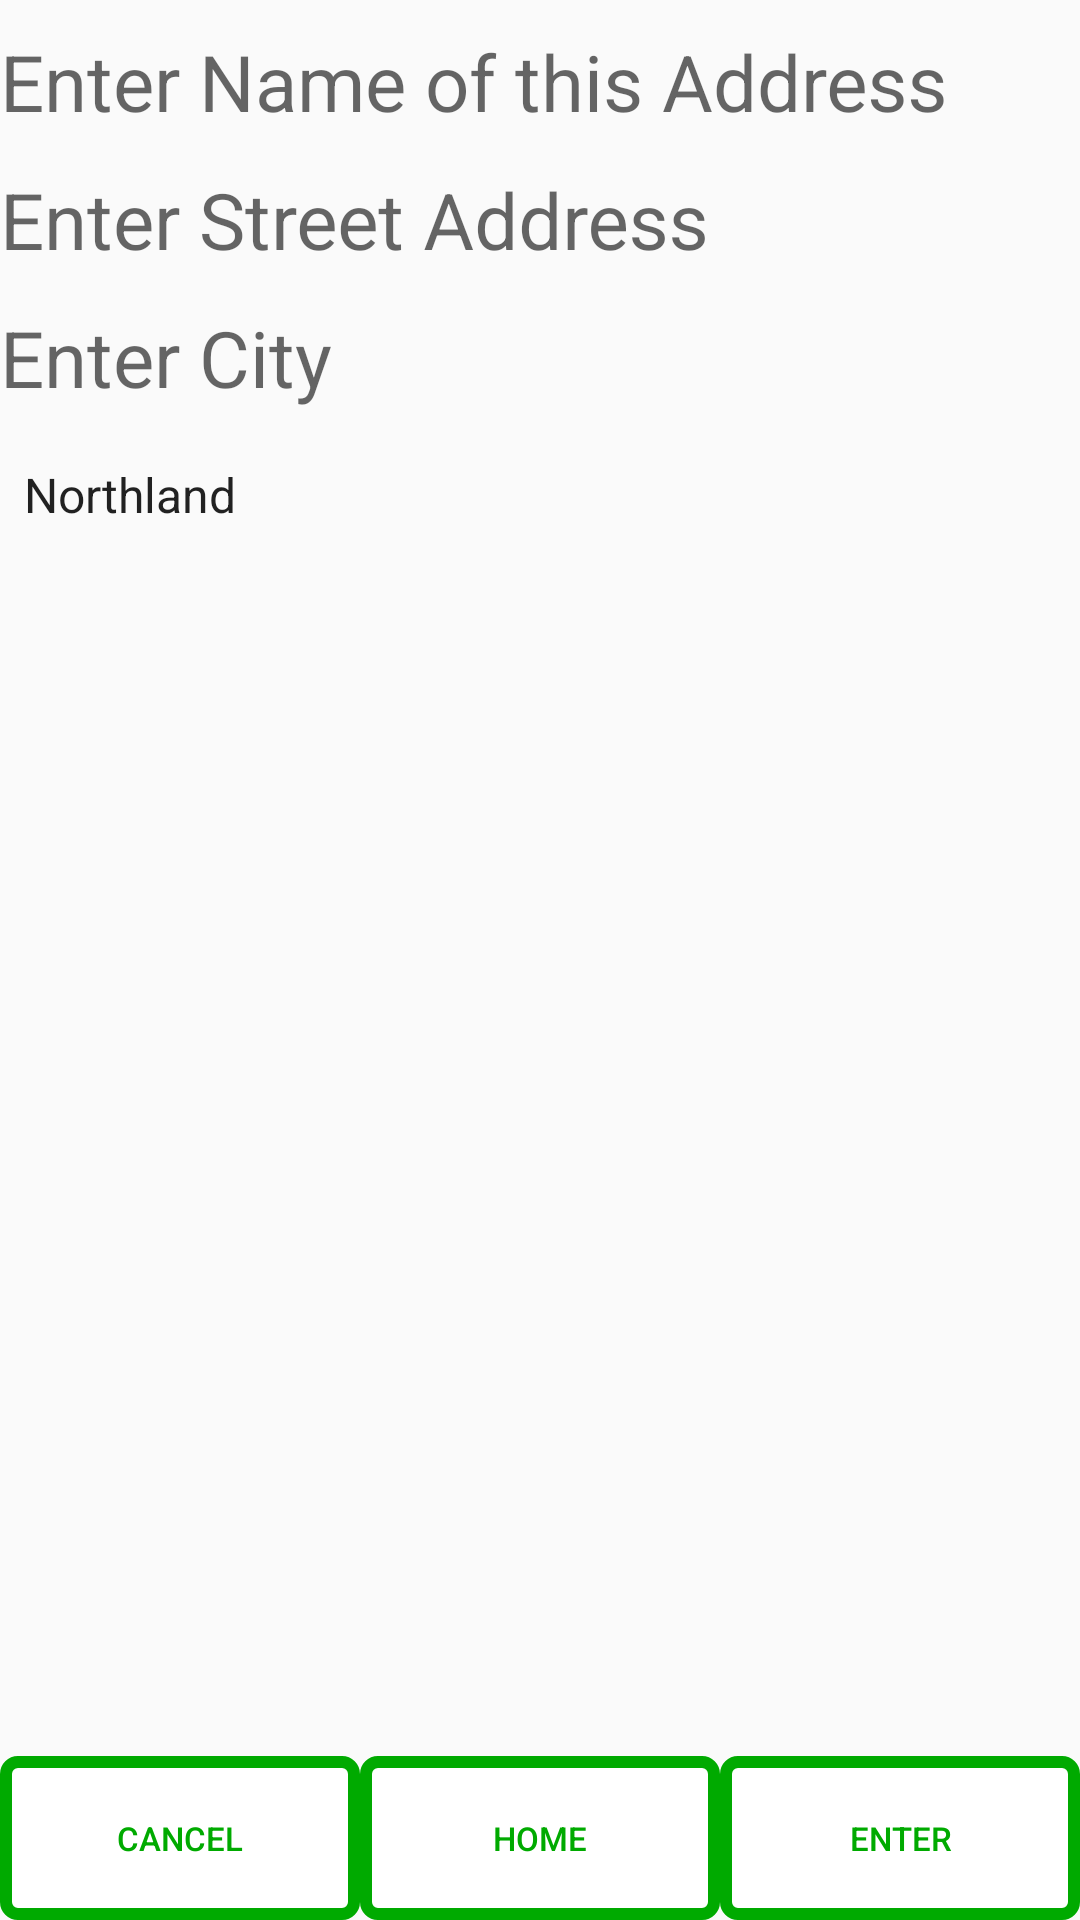

This screen was rendered from an Android layout file. Write that file and the resources it references.
<!-- AndroidManifest.xml: application theme AppTheme -->
<!-- res/layout/content_enter_address.xml -->
<?xml version="1.0" encoding="utf-8"?>
<RelativeLayout xmlns:android="http://schemas.android.com/apk/res/android"
    xmlns:tools="http://schemas.android.com/tools"
    android:layout_width="match_parent"
    android:layout_height="match_parent"
    tools:context="com.example.red_six.disasterapp.EnterAddress">

    <LinearLayout
        android:layout_width="match_parent"
        android:layout_height="match_parent"
        android:orientation="vertical">
        <LinearLayout
            android:layout_width="match_parent"
            android:layout_height="wrap_content"
            android:orientation="horizontal">
            <android.support.design.widget.TextInputLayout
                android:id="@+id/addressName"
                android:layout_width="match_parent"
                android:layout_height="wrap_content">
                <EditText
                    style="@style/StandardEdittext"
                    android:id="@+id/enterEditTextName"
                    android:hint="@string/hint_name"/>
            </android.support.design.widget.TextInputLayout>
        </LinearLayout>
        <LinearLayout
            android:orientation="horizontal"
            android:layout_width="match_parent"
            android:layout_height="wrap_content">
            <android.support.design.widget.TextInputLayout
                android:id="@+id/addressStreet"
                android:layout_width="match_parent"
                android:layout_height="wrap_content">
            <EditText
                style="@style/StandardEdittext"
                android:id="@+id/enterEditTextStreetAddress"
                android:hint="@string/hint_address"/>
            </android.support.design.widget.TextInputLayout>
        </LinearLayout>
        <LinearLayout
            android:orientation="horizontal"
            android:layout_width="match_parent"
            android:layout_height="wrap_content">
            <android.support.design.widget.TextInputLayout
                android:id="@+id/addressCity"
                android:layout_width="match_parent"
                android:layout_height="wrap_content">
            <EditText
                style="@style/StandardEdittext"
                android:id="@+id/enterEditTextCity"
                android:hint="@string/hint_city"/>
            </android.support.design.widget.TextInputLayout>
            </LinearLayout>
        <LinearLayout
            android:orientation="horizontal"
            android:layout_width="match_parent"
            android:layout_height="wrap_content"
            android:layout_marginTop="16dp"
            android:layout_marginBottom="16dp">
            <android.support.design.widget.TextInputLayout
                android:id="@+id/addressRegion"
                android:layout_width="match_parent"
                android:layout_height="wrap_content">
            <Spinner
                style="@style/StandardSpinner"
                android:id="@+id/enterSpinnerRegion"
                android:hint="@string/hint_region"
                android:entries="@array/Regions"/>
        </android.support.design.widget.TextInputLayout>
        </LinearLayout>
    </LinearLayout>
        <RelativeLayout
            xmlns:android="http://schemas.android.com/apk/res/android"
            android:layout_width="fill_parent"
            android:layout_height="wrap_content"
            android:orientation="vertical"
            android:layout_marginBottom="0dp"
            android:layout_alignParentBottom="true"
            android:layout_alignParentLeft="true"
            android:layout_alignParentStart="true">
            <LinearLayout
                android:orientation="horizontal"
                android:layout_width="match_parent"
                android:layout_height="wrap_content">
                <Button
                    style="@style/StandardButton"
                    android:text="@string/Cancel"
                    android:id="@+id/enterButtonCancel"
                    android:layout_alignParentTop="true"
                    android:layout_alignParentLeft="true"
                    android:layout_alignParentStart="true"
                    android:onClick="onCancel" />
                <Button
                    android:text="@string/home"
                    android:onClick="onGoHome"
                    style="@style/StandardButton"/>
                <Button
                    style="@style/StandardButton"
                    android:id="@+id/enterButtonEnter"
                    android:text="@string/Enter"
                    android:layout_alignParentTop="true"
                    android:layout_alignParentRight="true"
                    android:layout_alignParentEnd="true"
                    android:onClick="onEnter" />
            </LinearLayout>
        </RelativeLayout>
</RelativeLayout>
<!-- resources referenced by this layout -->
<resources>
  <string-array name="Regions">
          <item>Northland</item>
          <item>Auckland</item>
          <item>Waikato</item>
          <item>Bay of Plenty</item>
          <item>Gisborne</item>
          <item>Hawke\'s Bay</item>
          <item>Taranaki</item>
          <item>Manawatu-Whanganui</item>
          <item>Wellington</item>
          <item>Tasman</item>
          <item>Nelson</item>
          <item>Marlborough</item>
          <item>West Coast</item>
          <item>Canterbury</item>
          <item>Otago</item>
          <item>Southland</item>
      </string-array>
  <string name="Cancel">Cancel</string>
  <string name="Enter">Enter</string>
  <string name="hint_address">Enter Street Address</string>
  <string name="hint_city">Enter City</string>
  <string name="hint_name">Enter Name of this Address</string>
  <string name="hint_region">Select Region</string>
  <string name="home">Home</string>
  <style name="StandardButton">
          <item name="android:layout_width">match_parent</item>
          <item name="android:layout_height">wrap_content</item>
          <item name="android:capitalize">characters</item>
          <item name="android:textSize">11dp</item>
          <item name="android:background">@drawable/button_states</item>
          <item name="android:textColor">#00aa00</item>
          <item name="android:layout_weight">1</item>
      </style>
  <style name="StandardEdittext">
          <item name="android:layout_width">match_parent</item>
          <item name="android:layout_height">wrap_content</item>
          <item name="android:layout_weight">1</item>
          <item name="android:capitalize">characters</item>
          <item name="android:textSize">26dp</item>
          <item name="android:textColor">#00ffff</item>
          <item name="android:background">@drawable/edit_text_states</item>
          <item name="android:singleLine">true</item>
          <item name="android:imeOptions">actionNext</item>
      </style>
  <style name="StandardSpinner">
          <item name="android:layout_width">match_parent</item>
          <item name="android:layout_height">wrap_content</item>
          <item name="android:layout_weight">1</item>
          <item name="android:capitalize">characters</item>
          <item name="android:textSize">26dp</item>
          <item name="android:textColor">#00ffff</item>
          <item name="android:background">@drawable/edit_text_states</item>
          <item name="android:singleLine">true</item>
          <item name="android:imeOptions">actionNext</item>
      </style>
  <style name="AppTheme" parent="Theme.AppCompat.Light.DarkActionBar">
          
          <item name="android:imeOptions">actionDone</item>
      </style>
  <!-- drawable button_states (drawable) -->
  <?xml version="1.0" encoding="utf-8"?>
  <selector xmlns:android="http://schemas.android.com/apk/res/android">
      <item
          android:state_pressed="true"
          android:state_enabled="true"
          android:drawable="@drawable/button_pressed" />
      <item
          android:state_pressed="false"
          android:state_enabled="true"
          android:drawable="@drawable/button_standard" />
  </selector>
  <!-- drawable edit_text_states (drawable) -->
  <?xml version="1.0" encoding="utf-8"?>
  <selector xmlns:android="http://schemas.android.com/apk/res/android">
      <item
          android:state_focused="true"
          android:state_enabled="true"
          android:drawable="@drawable/edittext_focus" />
      <item
          android:state_focused="false"
          android:state_enabled="true"
          android:drawable="@drawable/edittext_normal" />
  </selector>
</resources>
